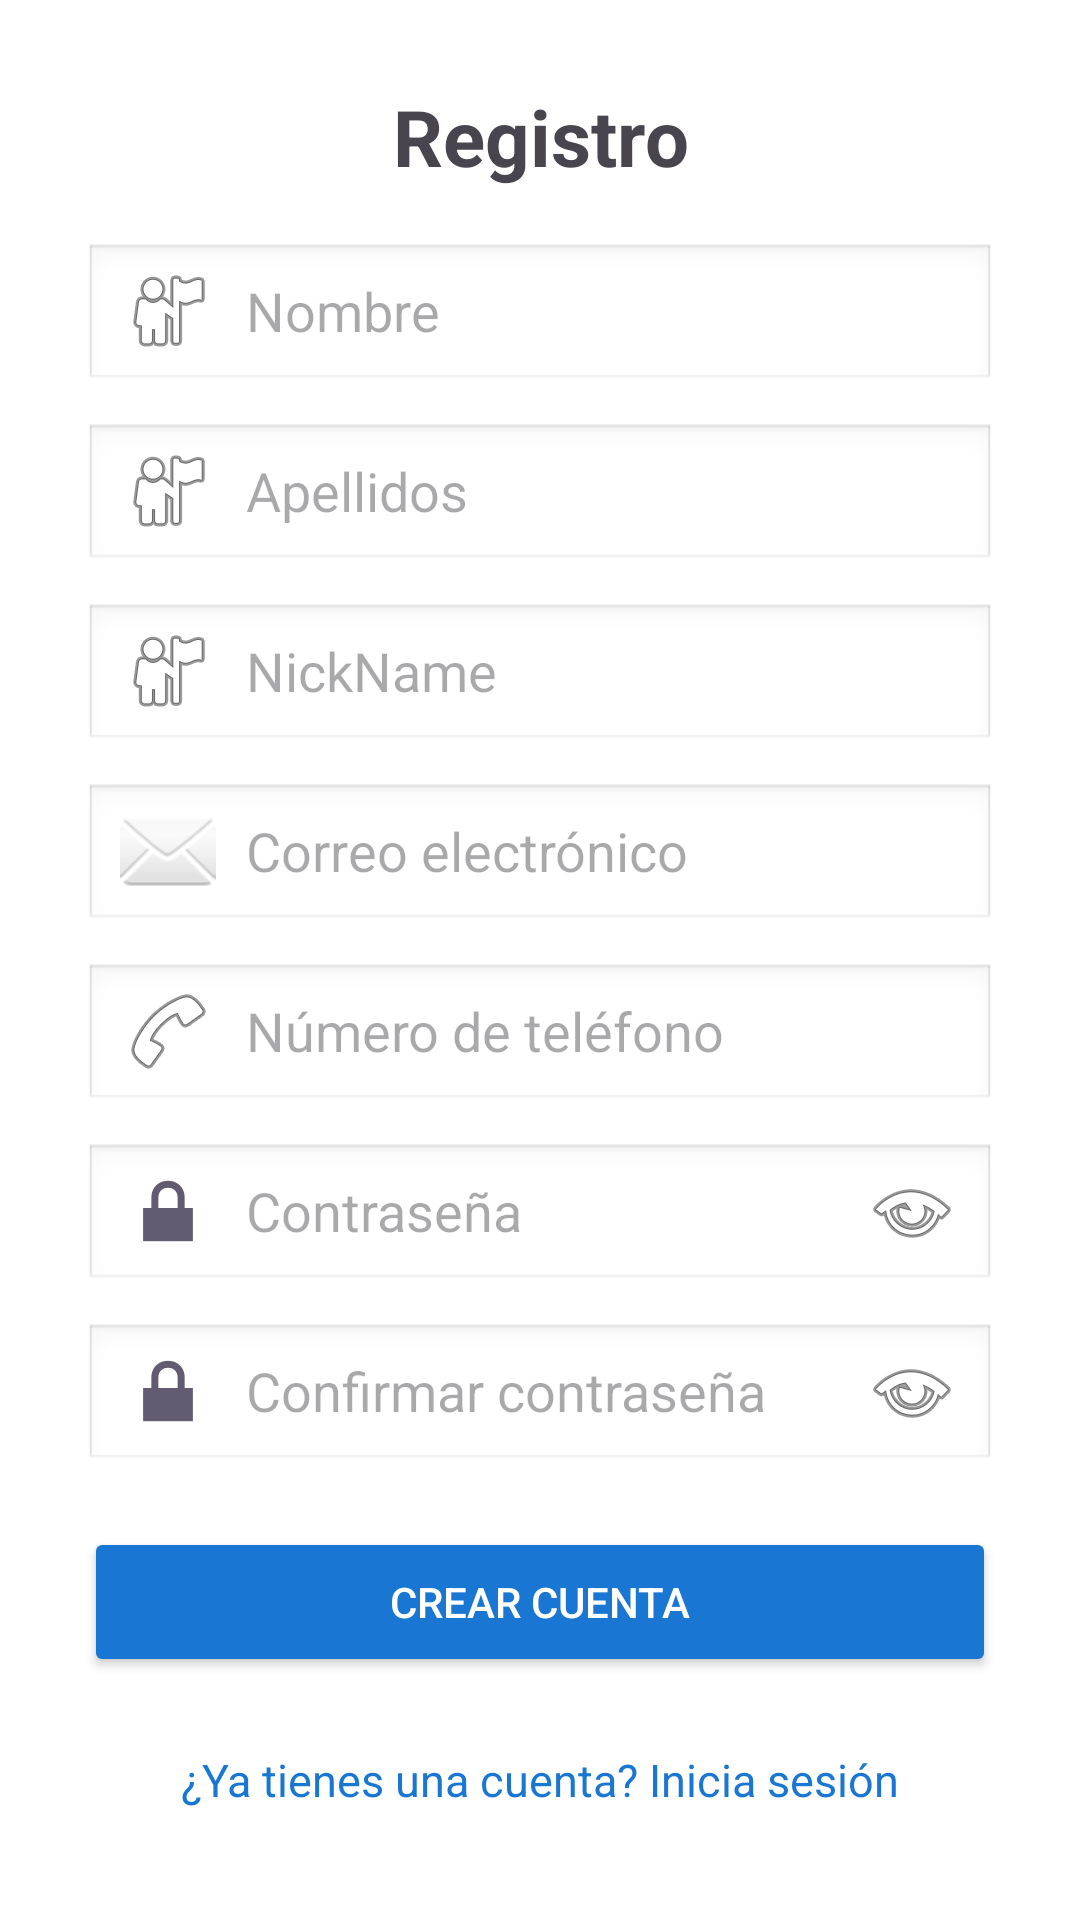

Here is an Android app screen rendered from its layout file. Give the layout XML and the strings, colors and styles it references.
<!-- AndroidManifest.xml: application theme Theme.Proy_Moviles -->
<!-- res/layout/fragment_registarusuario.xml -->
<?xml version="1.0" encoding="utf-8"?>
<ScrollView
    xmlns:android="http://schemas.android.com/apk/res/android"
    android:layout_width="match_parent"
    android:layout_height="match_parent"
    android:background="#FFFFFF">

    <LinearLayout
        android:layout_width="match_parent"
        android:layout_height="wrap_content"
        android:orientation="vertical"
        android:padding="28dp">

        <TextView
            android:layout_width="match_parent"
            android:layout_height="wrap_content"
            android:text="Registro"
            android:textSize="26sp"
            android:textStyle="bold"
            android:gravity="center"
            android:layout_marginBottom="18dp" />

        <EditText
            android:id="@+id/txtNombreRegistro"
            android:layout_width="match_parent"
            android:layout_height="50dp"
            android:hint="Nombre"
            android:inputType="textPersonName"
            android:drawableStart="@android:drawable/ic_menu_myplaces"
            android:drawablePadding="10dp"
            android:paddingStart="12dp"
            android:maxLength="40"
            android:paddingEnd="12dp"
            android:background="@android:drawable/edit_text" />

        <EditText
            android:id="@+id/txtApellidosRegistro"
            android:layout_width="match_parent"
            android:layout_height="50dp"
            android:hint="Apellidos"
            android:inputType="textPersonName"
            android:drawableStart="@android:drawable/ic_menu_myplaces"
            android:drawablePadding="10dp"
            android:layout_marginTop="10dp"
            android:paddingStart="12dp"
            android:maxLength="40"
            android:paddingEnd="12dp"
            android:background="@android:drawable/edit_text" />

        <EditText
            android:id="@+id/txtNickRegistro"
            android:layout_width="match_parent"
            android:layout_height="50dp"
            android:hint="NickName"
            android:inputType="text"
            android:drawableStart="@android:drawable/ic_menu_myplaces"
            android:drawablePadding="10dp"
            android:layout_marginTop="10dp"
            android:paddingStart="12dp"
            android:maxLength="40"
            android:paddingEnd="12dp"
            android:background="@android:drawable/edit_text" />

        <EditText
            android:id="@+id/txtCorreoRegistro"
            android:layout_width="match_parent"
            android:layout_height="50dp"
            android:hint="Correo electrónico"
            android:inputType="textEmailAddress"
            android:drawableStart="@android:drawable/ic_dialog_email"
            android:drawablePadding="10dp"
            android:layout_marginTop="10dp"
            android:paddingStart="12dp"
            android:maxLength="40"
            android:paddingEnd="12dp"
            android:background="@android:drawable/edit_text" />

        <EditText
            android:id="@+id/txtTelefonoRegistro"
            android:layout_width="match_parent"
            android:layout_height="50dp"
            android:hint="Número de teléfono"
            android:inputType="phone"
            android:drawableStart="@android:drawable/ic_menu_call"
            android:drawablePadding="10dp"
            android:layout_marginTop="10dp"
            android:paddingStart="12dp"
            android:maxLength="9"
            android:paddingEnd="12dp"
            android:background="@android:drawable/edit_text" />

        <EditText
            android:id="@+id/txtPasswordRegistro"
            android:layout_width="match_parent"
            android:layout_height="50dp"
            android:hint="Contraseña"
            android:inputType="textPassword"
            android:drawableStart="@android:drawable/ic_lock_lock"
            android:drawableEnd="@android:drawable/ic_menu_view"
            android:drawablePadding="10dp"
            android:layout_marginTop="10dp"
            android:paddingStart="12dp"
            android:maxLength="40"
            android:paddingEnd="12dp"
            android:background="@android:drawable/edit_text" />

        <EditText
            android:id="@+id/txtConfirmarPasswordRegistro"
            android:layout_width="match_parent"
            android:layout_height="50dp"
            android:hint="Confirmar contraseña"
            android:inputType="textPassword"
            android:drawableStart="@android:drawable/ic_lock_lock"
            android:drawableEnd="@android:drawable/ic_menu_view"
            android:drawablePadding="10dp"
            android:layout_marginTop="10dp"
            android:paddingStart="12dp"
            android:maxLength="40"
            android:paddingEnd="12dp"
            android:background="@android:drawable/edit_text" />

        <Button
            android:id="@+id/btnCrearCuenta"
            android:layout_width="match_parent"
            android:layout_height="50dp"
            android:text="Crear cuenta"
            android:textColor="#FFFFFF"
            android:backgroundTint="#1976D2"
            android:layout_marginTop="18dp" />

        <TextView
            android:id="@+id/txtIrLogin"
            android:layout_width="match_parent"
            android:layout_height="wrap_content"
            android:text="¿Ya tienes una cuenta? Inicia sesión"
            android:textColor="#1976D2"
            android:textSize="15sp"
            android:gravity="center"
            android:layout_marginTop="24dp"
            android:clickable="true"
            android:focusable="true" />

    </LinearLayout>

</ScrollView>
<!-- resources referenced by this layout -->
<resources>
  <style name="Theme.Proy_Moviles" parent="Base.Theme.Proy_Moviles" />
  <style name="Base.Theme.Proy_Moviles" parent="Theme.Material3.DayNight.NoActionBar">
          
          
      </style>
</resources>
